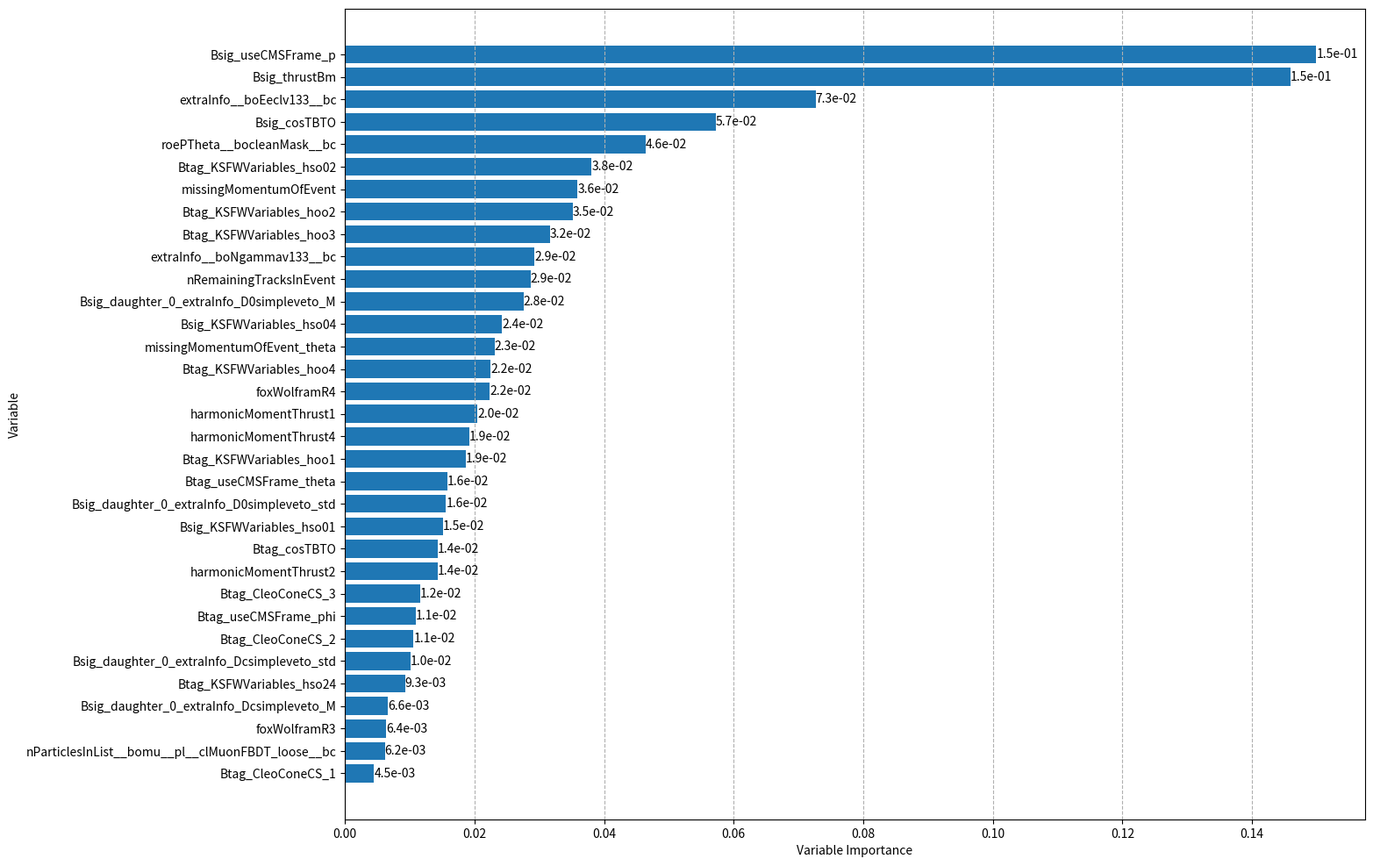

Source code (Python):
#!/usr/bin/env python
import numpy as np
import sys, os
import math

import seaborn as sn
import pandas as pd
import matplotlib.pyplot as plt

import operator

unsorted_list = [('Bsig_cosTBTO',0.0572256),
('Bsig_KSFWVariables_hso01',0.0150911),
('Bsig_KSFWVariables_hso04',0.024265),
('Bsig_useCMSFrame_p',0.1499),
('Btag_CleoConeCS_1',0.00449115),
('Btag_CleoConeCS_2',0.0105743),
('Btag_CleoConeCS_3',0.0115667),
('Btag_cosTBTO',0.0143197),
('Btag_KSFWVariables_hoo1',0.0185975),
('Btag_KSFWVariables_hoo2',0.0351522),
('Btag_KSFWVariables_hoo3',0.0316465),
('Btag_KSFWVariables_hoo4',0.0224693),
('Btag_KSFWVariables_hso02',0.0380922),
('Btag_KSFWVariables_hso24',0.0092871),
('Btag_useCMSFrame_theta',0.0158178),
('extraInfo__boEeclv133__bc',0.0726524),
('extraInfo__boNgammav133__bc',0.0292424),
('foxWolframR3',0.00635379),
('foxWolframR4',0.0223789),
('harmonicMomentThrust1',0.0204177),
('harmonicMomentThrust2',0.0143004),
('missingMomentumOfEvent',0.035924),
('missingMomentumOfEvent_theta',0.0230698),
('nRemainingTracksInEvent',0.0286217),
('roePTheta__bocleanMask__bc',0.0463659),
('Bsig_thrustBm',0.14596),
('Btag_useCMSFrame_phi',0.0109773),
('harmonicMomentThrust4',0.0191746),
('nParticlesInList__bomu__pl__clMuonFBDT_loose__bc',0.00615088),
('Bsig_daughter_0_extraInfo_Dcsimpleveto_std',0.0101079),
('Bsig_daughter_0_extraInfo_Dcsimpleveto_M',0.00663294),
('Bsig_daughter_0_extraInfo_D0simpleveto_std',0.0155866),
('Bsig_daughter_0_extraInfo_D0simpleveto_M',0.0275865)]

sorted_list = sorted(unsorted_list, key=operator.itemgetter(1), reverse=True)

features_sorted = []
importance_sorted = []

for i in sorted_list:
    features_sorted += [i[0]]
    importance_sorted += [i[1]]

features_sorted.reverse()
importance_sorted.reverse()

plt.rcParams['figure.figsize'] = [15, 12]

fig, ax = plt.subplots()
bars = ax.barh(features_sorted,importance_sorted)
ax.bar_label(bars, fmt = '%.1e')

#plt.barh(y, Nevt)
#plt.yticks(y, decay)

plt.xlabel("Variable Importance")
plt.ylabel("Variable")
plt.grid(True, axis = "x", linestyle="--")

plt.savefig("Var_importance.png", bbox_inches='tight')
